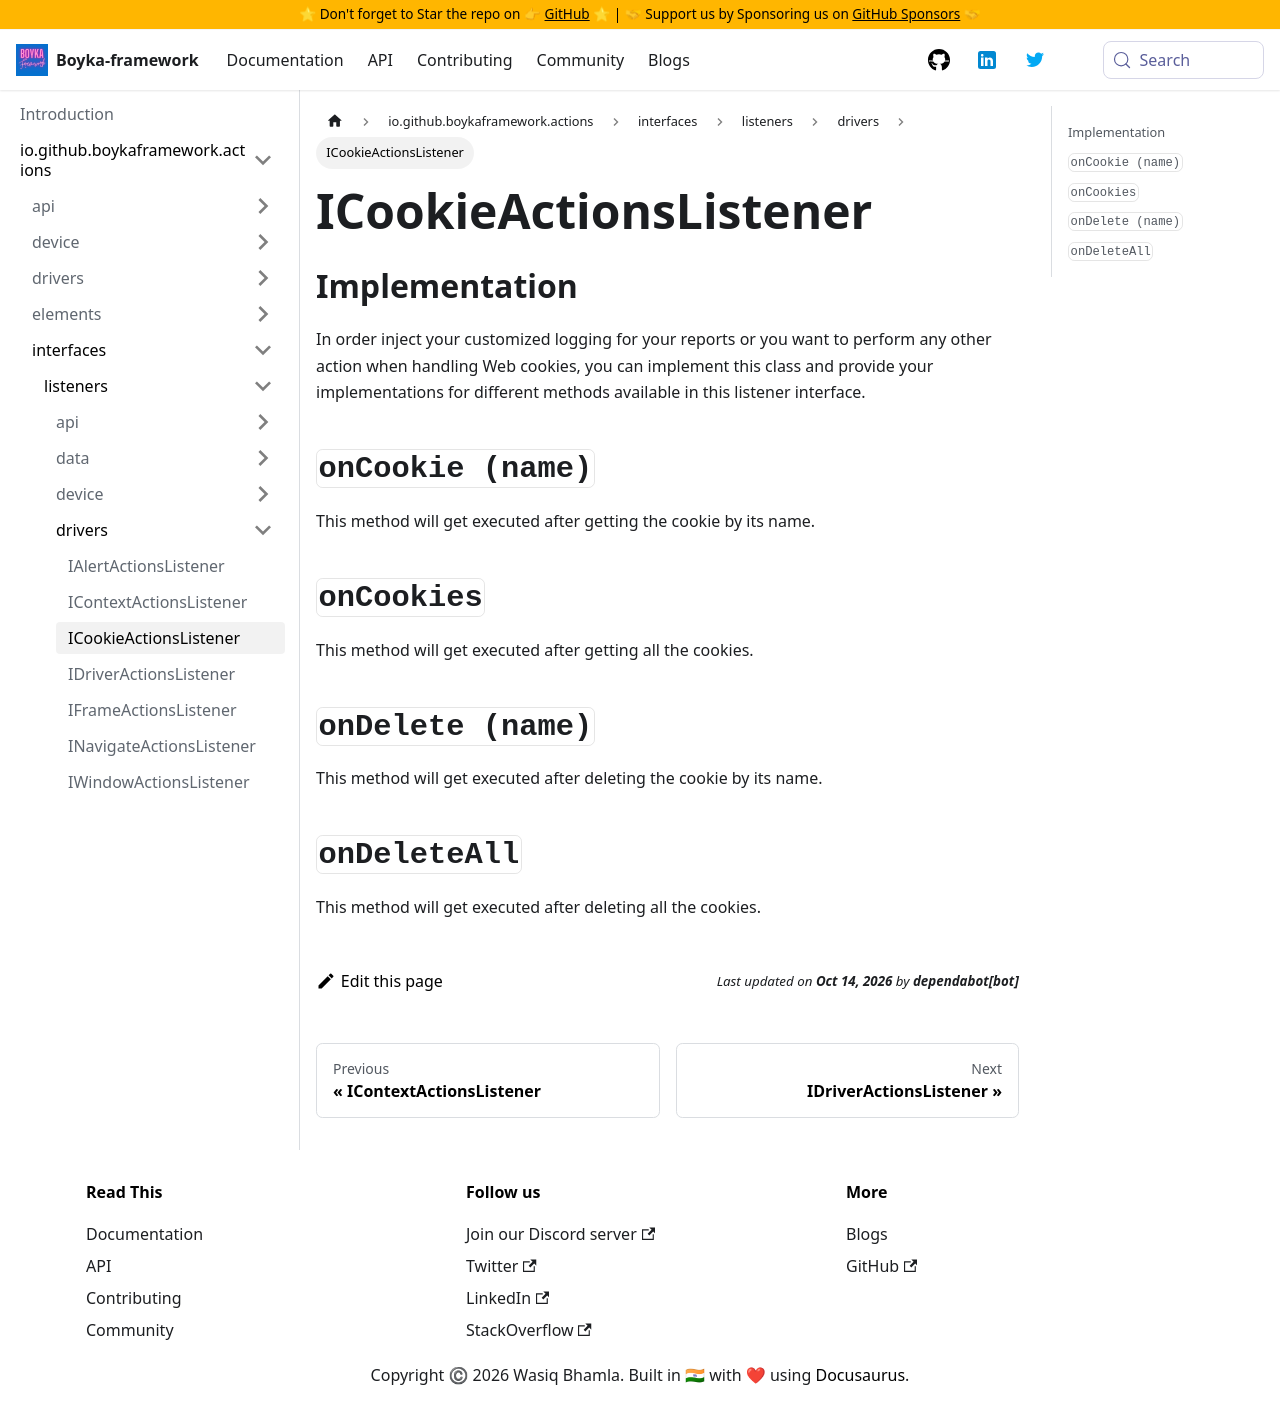

repository: BoykaFramework/boyka-framework · page: api/actions/interfaces/listeners/drivers/cookie-actions-listener/index.html · generator: docusaurus

---
title: ICookieActionsListener
sidebar_position: 3
---

## Implementation

In order inject your customized logging for your reports or you want to perform any other action when handling Web cookies, you can implement this class and provide your implementations for different methods available in this listener interface.

## `onCookie (name)` {#on-cookie}

This method will get executed after getting the cookie by its name.

## `onCookies` {#on-cookies}

This method will get executed after getting all the cookies.

## `onDelete (name)` {#on-delete}

This method will get executed after deleting the cookie by its name.

## `onDeleteAll` {#on-delete-all}

This method will get executed after deleting all the cookies.
